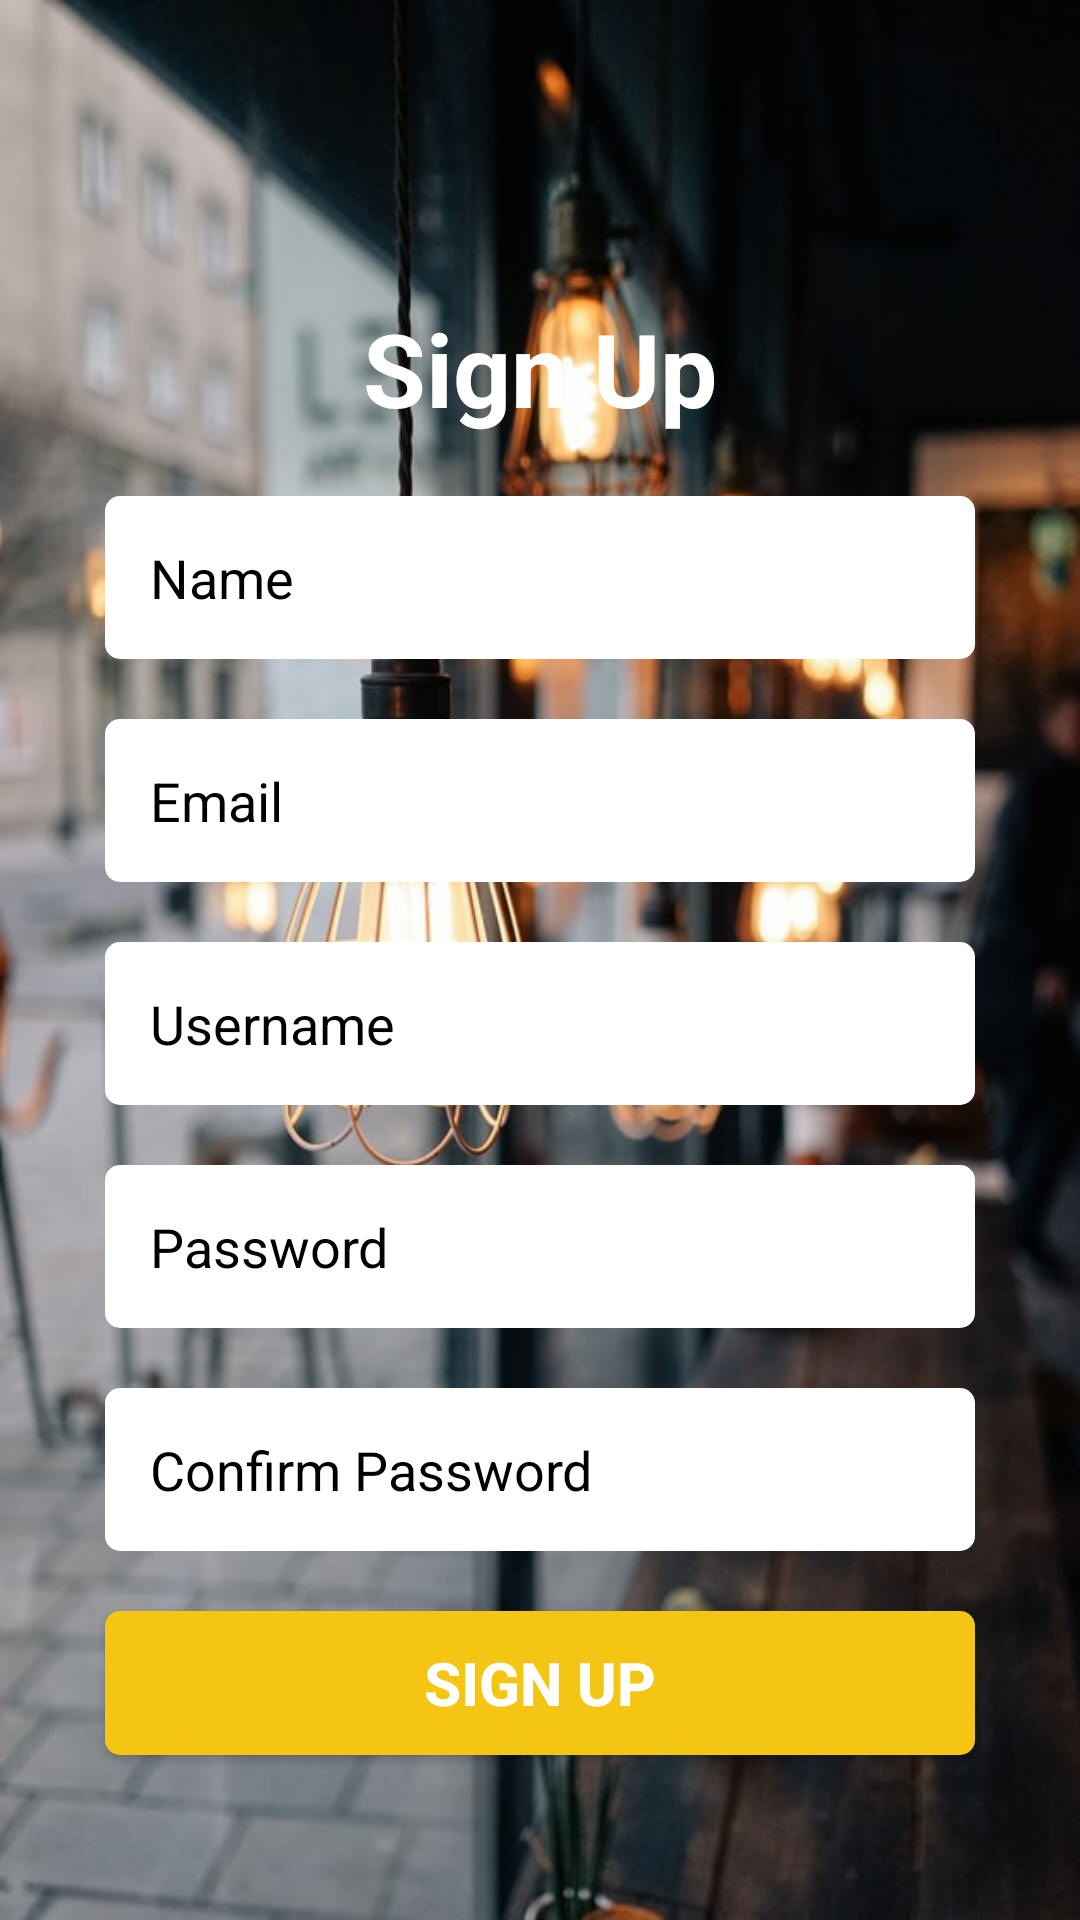

Reconstruct the res/layout file that produces this screen, plus the resources it refers to.
<!-- AndroidManifest.xml: application theme AppTheme -->
<!-- res/layout/signup.xml -->
<?xml version="1.0" encoding="utf-8"?>
<RelativeLayout
    xmlns:android="http://schemas.android.com/apk/res/android"
    android:layout_width="match_parent"
    android:layout_height="match_parent">

    <LinearLayout
        android:layout_width="match_parent"
        android:layout_height="match_parent"
        android:background="@drawable/loginbackground">
    </LinearLayout>
    <TextView
        android:layout_width="match_parent"
        android:layout_height="wrap_content"
        android:layout_marginTop="100dp"
        android:gravity="center"
        android:text="@string/Signup"
        android:textColor="@color/loginButtonText"
        android:textSize="34dp"
        style="@style/TextAppearance.AppCompat.Headline"
        android:textStyle="bold"
        android:id="@+id/signup_title"/>

    <EditText
        android:inputType="textPersonName"
        android:id="@+id/signup_name"
        android:layout_centerHorizontal="true"
        android:background="@drawable/input_shape"
        android:layout_width="match_parent"
        android:layout_height="wrap_content"
        android:padding="15dp"
        android:layout_marginTop="20dp"
        android:layout_marginRight="70dp"
        android:hint="Name"
        android:textColorHint="#000"
        android:textColor="#000"
        android:layout_below="@id/signup_title"/>

    <EditText
        android:inputType="textEmailAddress"
        android:id="@+id/signup_email"
        android:layout_width="match_parent"
        android:layout_height="wrap_content"
        android:layout_centerHorizontal="true"
        android:background="@drawable/input_shape"
        android:padding="15dp"
        android:layout_marginTop="20dp"
        android:layout_marginRight="70dp"
        android:hint="Email"
        android:textColorHint="#000"
        android:textColor="#000"
        android:layout_below="@id/signup_name"/>

    <EditText
        android:inputType="text"
        android:id="@+id/signup_username"
        android:layout_width="match_parent"
        android:layout_height="wrap_content"
        android:layout_centerHorizontal="true"
        android:background="@drawable/input_shape"
        android:padding="15dp"
        android:layout_marginTop="20dp"
        android:layout_marginRight="70dp"
        android:hint="Username"
        android:textColorHint="#000"
        android:textColor="#000"
        android:layout_below="@+id/signup_email"/>

    <EditText
        android:id="@+id/signup_password"
        android:layout_below="@+id/signup_username"
        android:layout_width="match_parent"
        android:layout_height="wrap_content"
        android:layout_centerHorizontal="true"
        android:layout_marginTop="20dp"
        android:layout_marginRight="70dp"
        android:background="@drawable/input_shape"
        android:padding="15dp"
        android:hint="Password"
        android:textColorHint="#000"
        android:textColor="#000"
        android:inputType="textPassword"/>

    <EditText
        android:id="@+id/signup_confirm_password"
        android:layout_below="@+id/signup_password"
        android:layout_width="match_parent"
        android:layout_height="wrap_content"
        android:layout_centerHorizontal="true"
        android:layout_marginTop="20dp"
        android:layout_marginRight="70dp"
        android:background="@drawable/input_shape"
        android:padding="15dp"
        android:hint="Confirm Password"
        android:textColorHint="#000"
        android:textColor="#000"
        android:inputType="textPassword"/>

    <Button
        android:id="@+id/signup_button"
        android:layout_below="@+id/signup_confirm_password"
        android:layout_width="match_parent"
        android:layout_height="wrap_content"
        android:layout_marginTop="20dp"
        android:layout_marginLeft="70dp"
        android:layout_centerHorizontal="true"
        android:gravity="center"
        android:textSize="20dp"
        android:textStyle="bold"
        android:text="@string/Signup"
        android:textColor="@color/loginButtonText"
        android:background="@drawable/btn_shape"/>
</RelativeLayout>
<!-- resources referenced by this layout -->
<resources>
  <color name="loginButtonText">#fff</color>
  <!-- drawable btn_shape (drawable) -->
  <?xml version="1.0" encoding="utf-8"?>
  <shape android:shape="rectangle"
      xmlns:android="http://schemas.android.com/apk/res/android">
  
      <solid android:color="@color/colorPrimary" />
      <corners android:radius="5dp" />
  </shape>
  <!-- drawable input_shape (drawable) -->
  <?xml version="1.0" encoding="utf-8"?>
  <shape android:shape="rectangle"
      xmlns:android="http://schemas.android.com/apk/res/android">
  
      <solid android:color="#fff" />
      <corners android:radius="5dp" />
  </shape>
  <!-- drawable loginbackground: png bitmap (drawable, 79555 bytes) -->
  <string name="Signup">Sign Up</string>
  <style name="AppTheme" parent="Theme.AppCompat.Light.DarkActionBar">
          
          <item name="colorPrimary">@color/colorPrimary</item>
          <item name="colorPrimaryDark">@color/colorPrimaryDark</item>
          <item name="colorAccent">@color/colorAccent</item>
      </style>
  <color name="colorPrimary">#f4c613</color>
  <color name="colorPrimaryDark">#303F9F</color>
  <color name="colorAccent">#D81B60</color>
</resources>
